The GitHub repository StanvenNg/DSI15_CAPSTONE_PROJ contains a labelled image folder "processed2" with 2 categories: industrial style, Scandinavian style. Examples follow, each with its label.

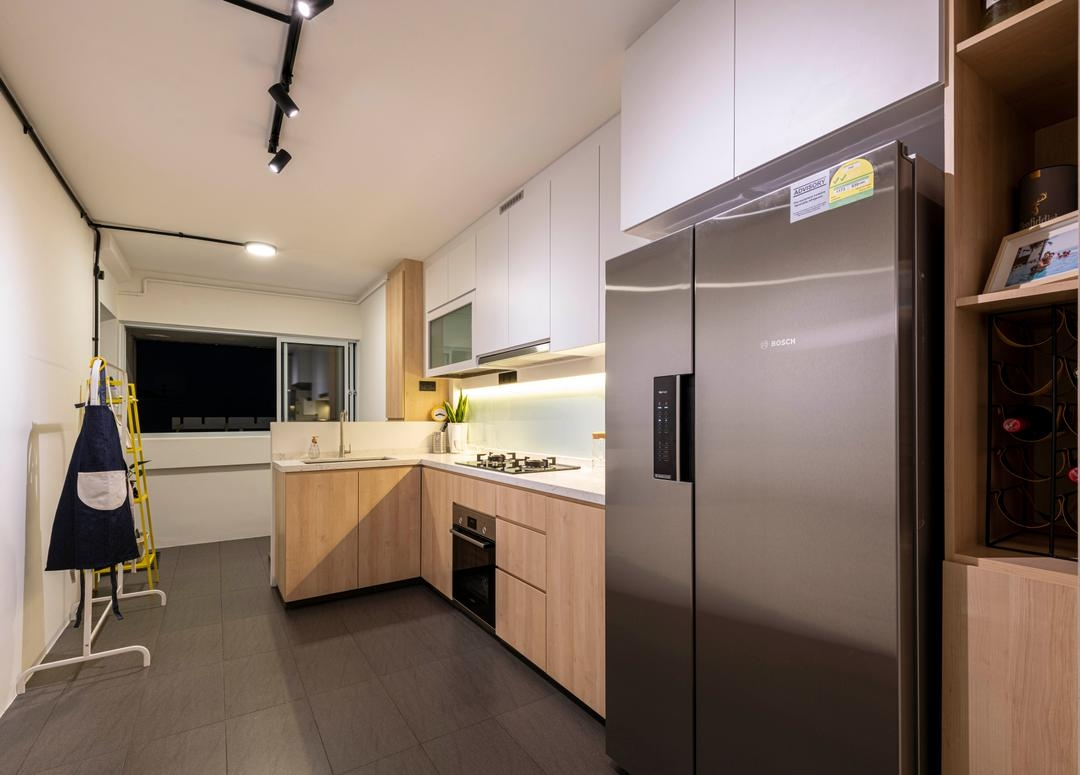
Label: Scandinavian style

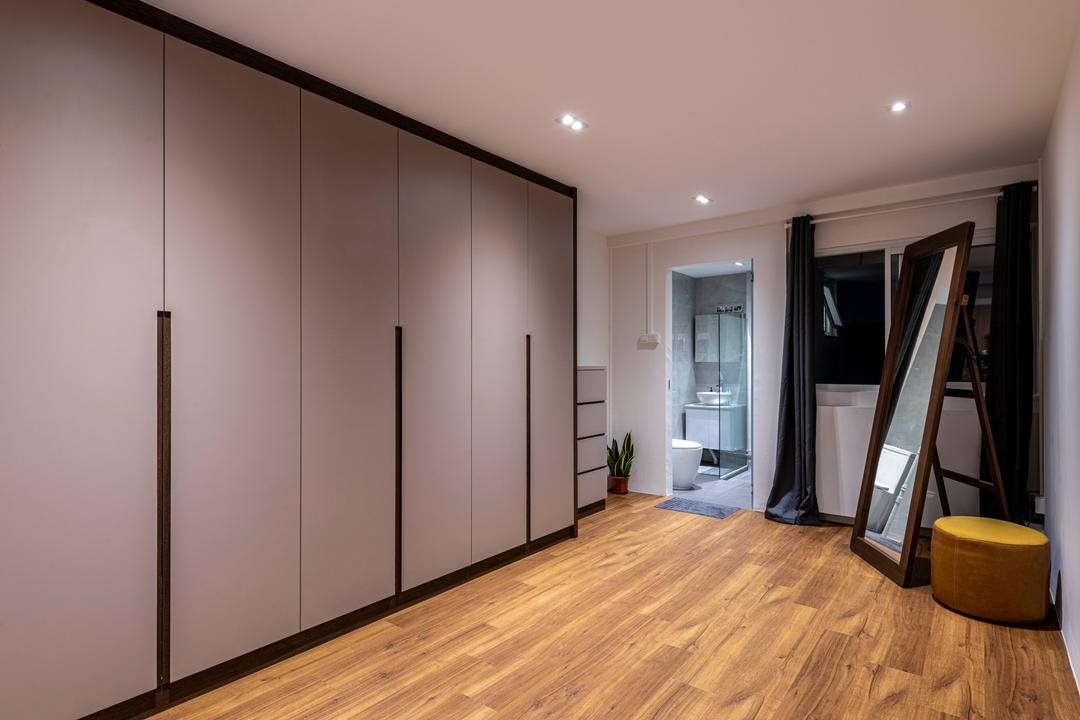
Label: Scandinavian style

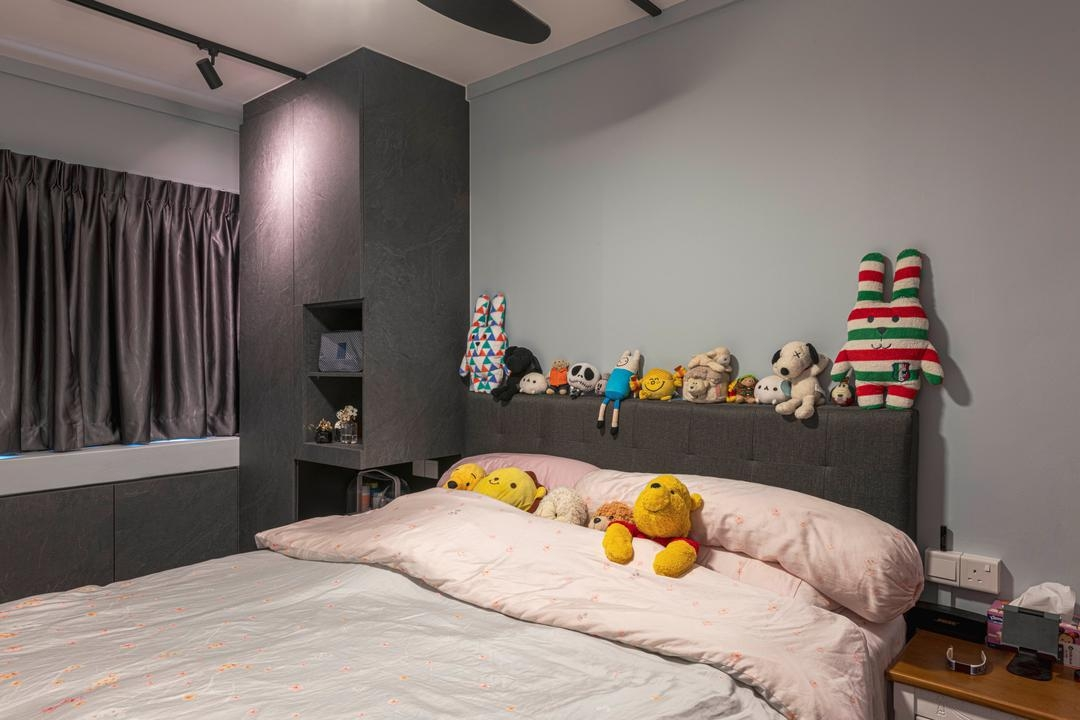
Label: industrial style

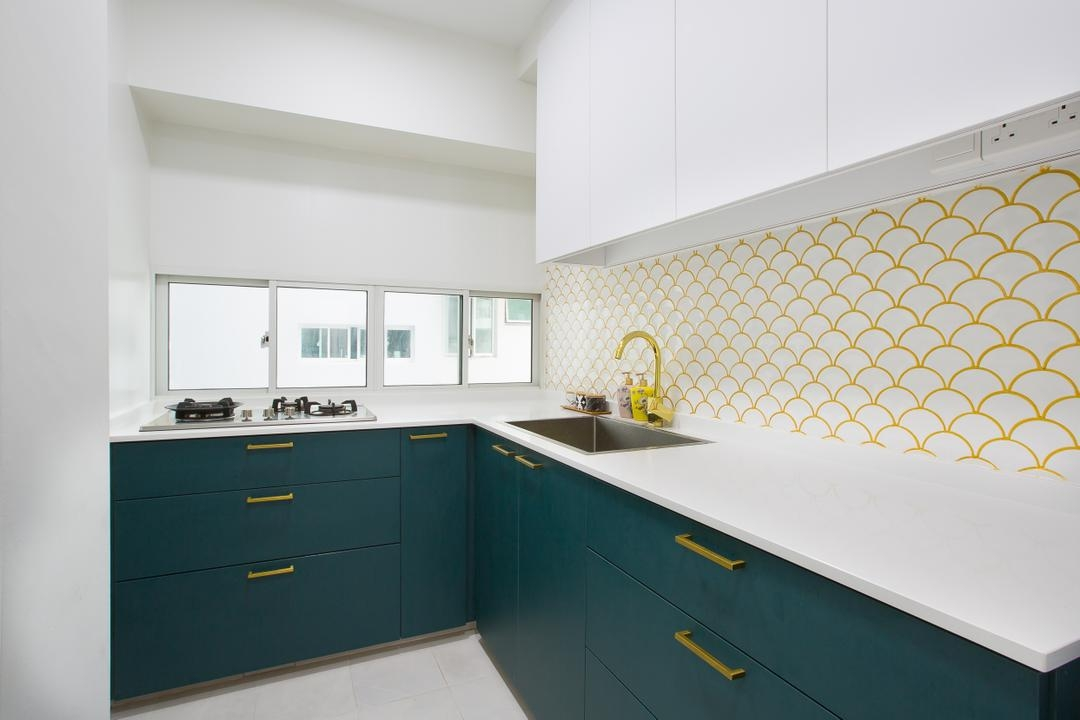
Label: Scandinavian style

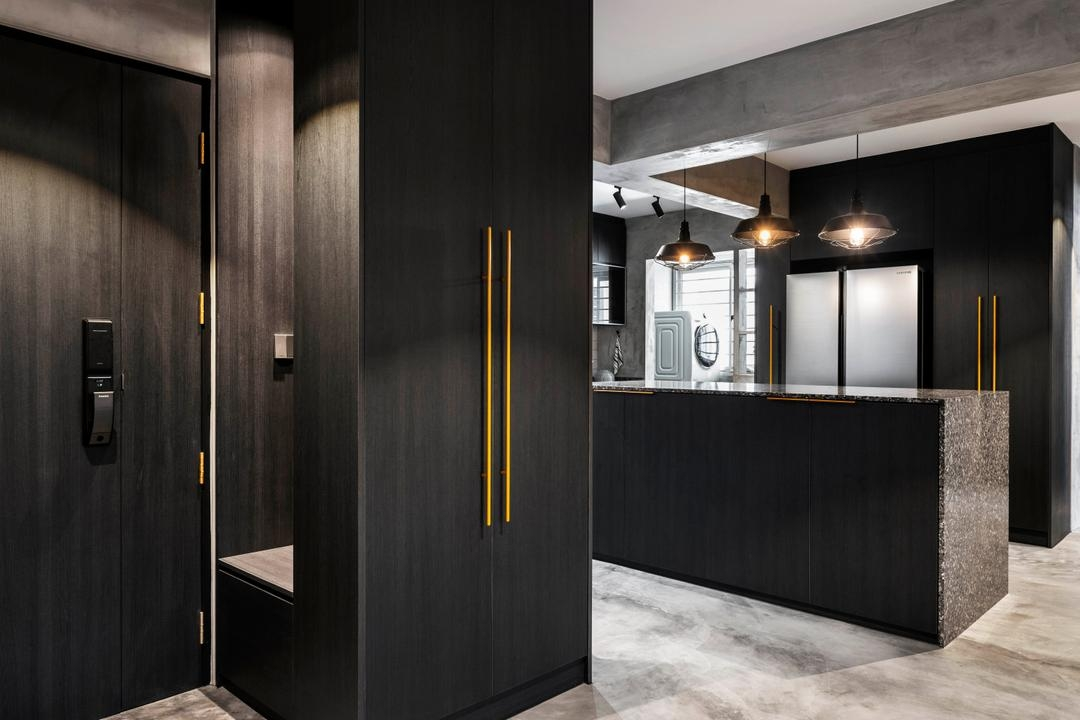
Label: industrial style

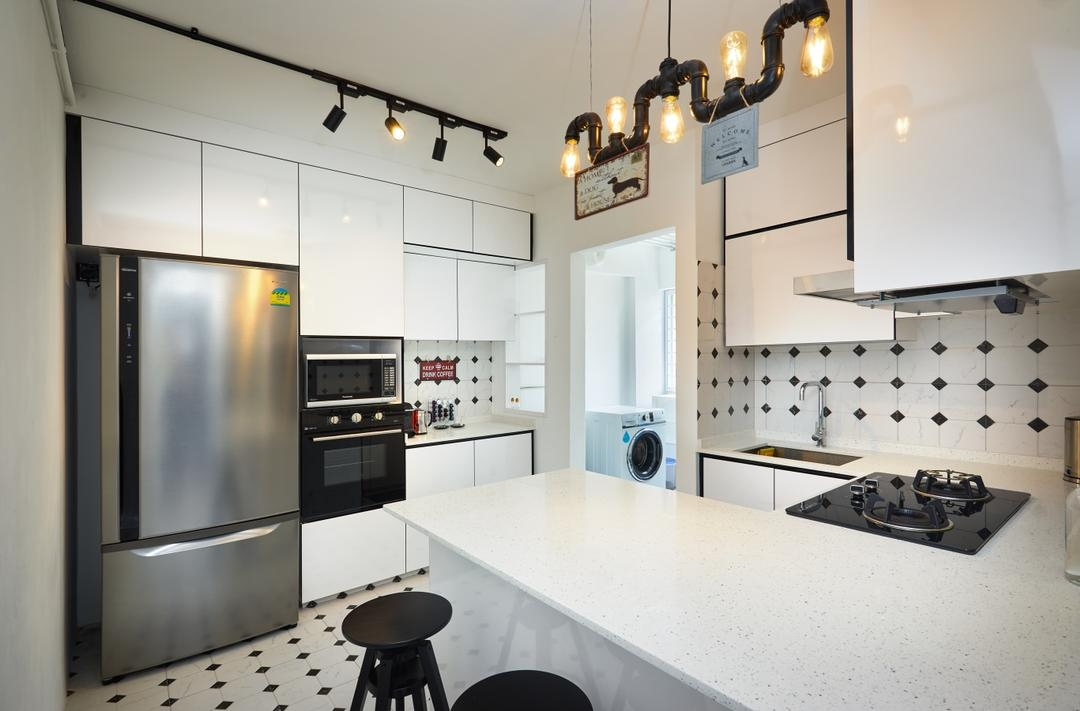
Label: industrial style
